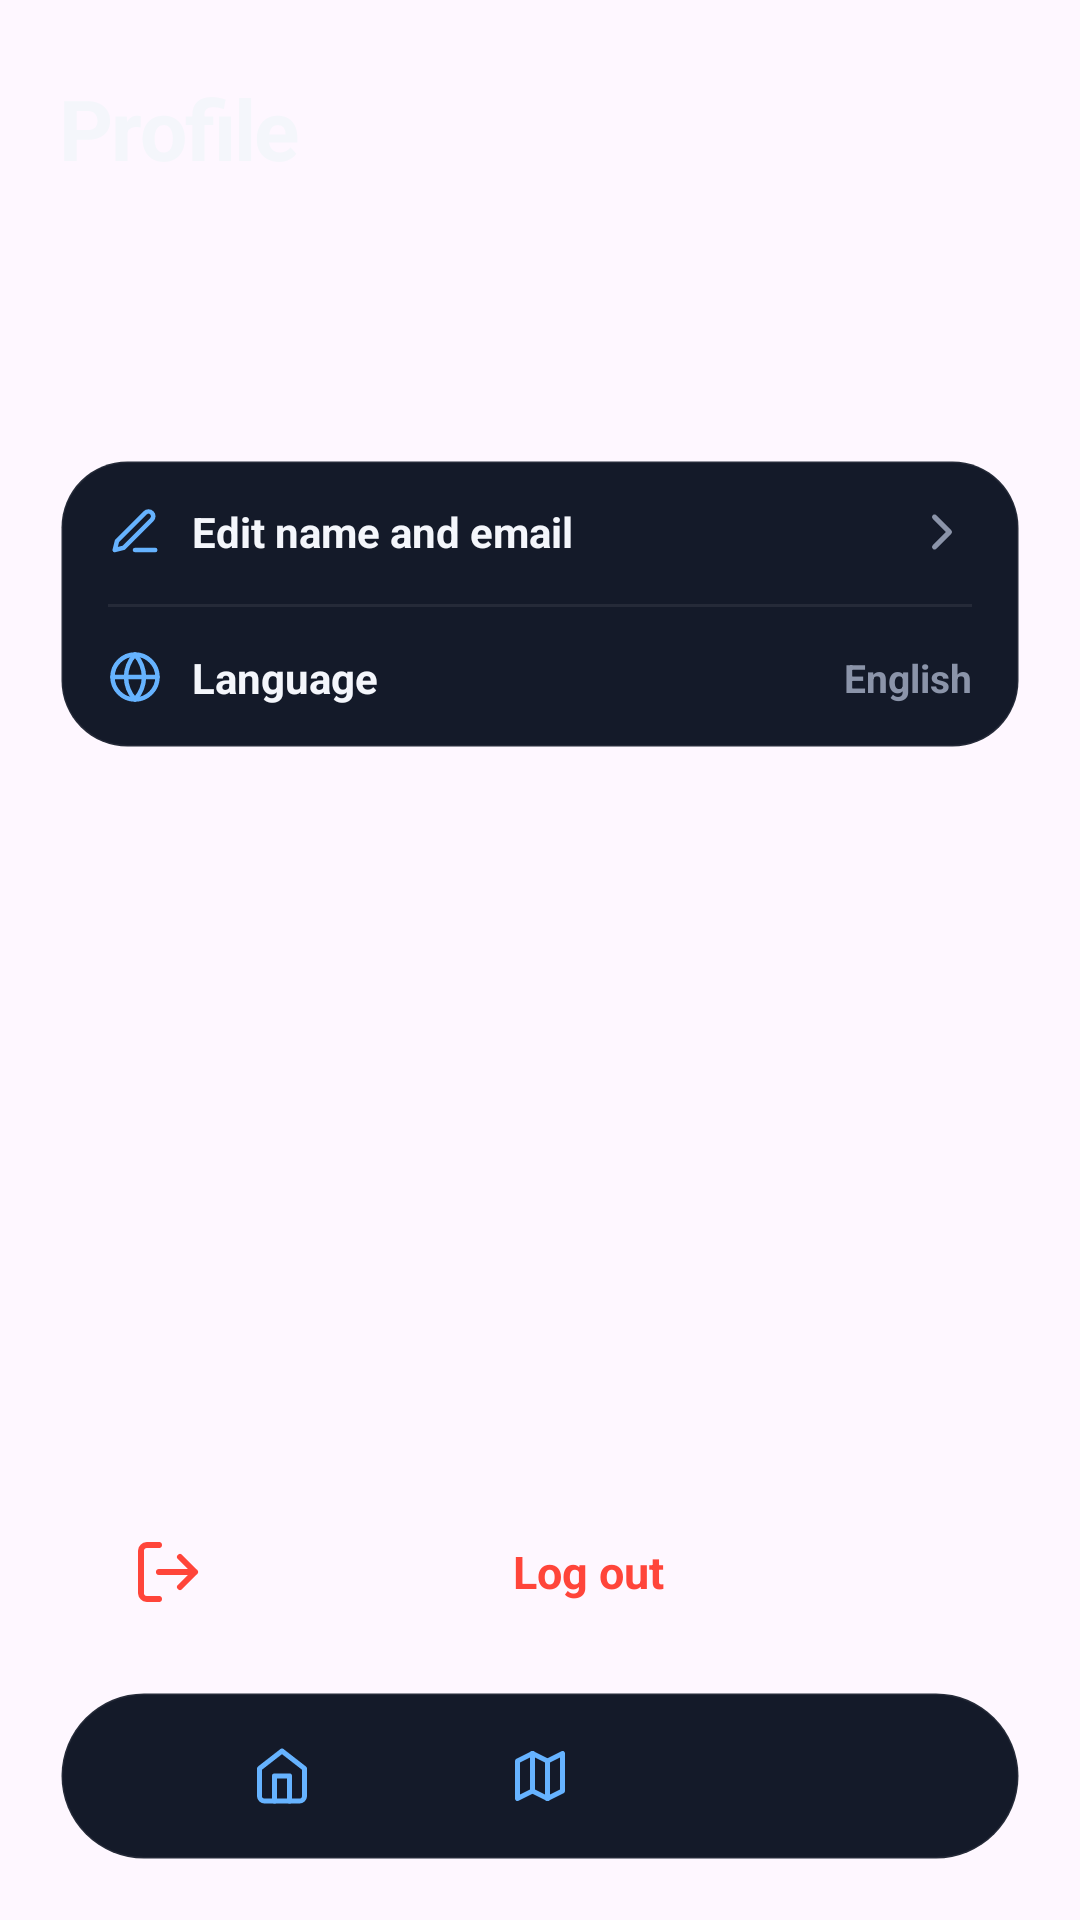

Layout XML and referenced resources for this Android screen:
<!-- AndroidManifest.xml: application theme Theme.Stride_Proyect -->
<!-- res/layout/activity_profile.xml -->
<?xml version="1.0" encoding="utf-8"?>
<LinearLayout xmlns:android="http://schemas.android.com/apk/res/android"
    xmlns:app="http://schemas.android.com/apk/res-auto"
    xmlns:tools="http://schemas.android.com/tools"
    android:layout_width="match_parent"
    android:layout_height="match_parent"
    android:orientation="vertical"
    android:paddingHorizontal="20dp"
    android:paddingTop="24dp"
    android:paddingBottom="20dp">

    <TextView
        android:letterSpacing="-0.02"
        android:textColor="@color/stride_text"
        android:textSize="28sp"
        android:textStyle="bold"
        android:layout_width="wrap_content"
        android:layout_height="wrap_content"
        android:text="@string/TextProfileTitle" />

    <LinearLayout
        android:layout_width="match_parent"
        android:layout_height="wrap_content"
        android:layout_marginTop="18dp"
        android:gravity="center_vertical"
        android:orientation="horizontal">
        <ImageView
            android:id="@+id/profilePhoto"
            android:layout_width="60dp"
            android:layout_height="60dp"
            android:contentDescription="@string/TextProfilePhotoDescription"
            android:src="@drawable/bg_avatar" />
        <LinearLayout
            android:layout_width="0dp"
            android:layout_height="wrap_content"
            android:layout_marginStart="14dp"
            android:layout_weight="1"
            android:orientation="vertical">
            <TextView
                android:layout_width="wrap_content"
                android:layout_height="wrap_content"
                android:id="@+id/profileName"
                android:textColor="@color/stride_text"
                android:textSize="17sp"
                android:textStyle="bold"
                tools:text="Jeremy" />
            <TextView
                android:layout_width="wrap_content"
                android:layout_height="wrap_content"
                android:id="@+id/profileEmail"
                android:textColor="@color/stride_muted"
                android:textSize="13sp"
                tools:text="jere@gmail.com" />
        </LinearLayout>
    </LinearLayout>

    <LinearLayout
        android:background="@drawable/bg_card"
        android:layout_width="match_parent"
        android:layout_height="wrap_content"
        android:layout_marginTop="14dp"
        android:orientation="vertical"
        android:paddingHorizontal="16dp">
            <LinearLayout
                android:id="@+id/editProfileRow"
                android:layout_width="match_parent"
                android:layout_height="wrap_content"
                android:gravity="center_vertical"
                android:orientation="horizontal"
                android:paddingVertical="14dp">
                <ImageView
                    android:layout_width="18dp"
                    android:layout_height="18dp"
                    android:importantForAccessibility="no"
                    android:src="@drawable/ic_pen"
                    android:tint="@color/stride_accent_light" />
                <TextView
                    android:layout_height="wrap_content"
                    android:textColor="@color/stride_text"
                    android:layout_width="0dp"
                    android:layout_marginStart="10dp"
                    android:layout_weight="1"
                    android:text="@string/TextProfileEdit"
                    android:textSize="14sp"
                    android:textStyle="bold" />
                <ImageView
                    android:layout_width="20dp"
                    android:layout_height="20dp"
                    android:importantForAccessibility="no"
                    android:src="@drawable/ic_chevron_right"
                    android:tint="@color/stride_muted" />
            </LinearLayout>
            <View android:layout_width="match_parent" android:layout_height="1dp" android:background="@color/stride_line" />
            <LinearLayout
                android:id="@+id/languageRow"
                android:layout_width="match_parent"
                android:layout_height="wrap_content"
                android:gravity="center_vertical"
                android:orientation="horizontal"
                android:paddingVertical="14dp">
                <ImageView
                    android:layout_width="18dp"
                    android:layout_height="18dp"
                    android:importantForAccessibility="no"
                    android:src="@drawable/ic_globe"
                    android:tint="@color/stride_accent_light" />
                <TextView
                    android:layout_height="wrap_content"
                    android:textColor="@color/stride_text"
                    android:layout_width="0dp"
                    android:layout_marginStart="10dp"
                    android:layout_weight="1"
                    android:text="@string/TextProfileLanguage"
                    android:textSize="14sp"
                    android:textStyle="bold" />
                <TextView
                    android:layout_width="wrap_content"
                    android:layout_height="wrap_content"
                    android:textColor="@color/stride_muted"
                    android:textSize="13sp"
                    android:text="@string/TextProfileLanguageValue"
                    android:textStyle="bold" />
            </LinearLayout>
    </LinearLayout>

    <View android:layout_width="match_parent" android:layout_height="0dp" android:layout_weight="1" />

    <TextView
        android:layout_width="match_parent"
        android:layout_height="wrap_content"
        android:id="@+id/logoutButton"
        android:background="@drawable/bg_button_ghost"
        android:clickable="true"
        android:focusable="true"
        android:gravity="center"
        android:minHeight="52dp"
        android:textSize="15sp"
        android:textStyle="bold"
        android:layout_marginBottom="14dp"
        android:drawableStart="@drawable/ic_logout"
        android:drawablePadding="8dp"
        android:drawableTint="@color/stride_danger"
        android:paddingHorizontal="24dp"
        android:text="@string/TextProfileLogout"
        android:textColor="@color/stride_danger" />

    <LinearLayout
        android:layout_width="match_parent"
        android:layout_height="wrap_content"
        android:background="@drawable/bg_nav_pill"
        android:gravity="center"
        android:orientation="horizontal"
        android:padding="10dp">

        <View android:layout_width="0dp" android:layout_height="1dp" android:layout_weight="1" />

        <FrameLayout
            android:id="@+id/navHome"
            android:layout_width="44dp"
            android:layout_height="36dp"
            android:contentDescription="@string/TextNavHome">
            <ImageView
                android:id="@+id/navHomeIcon"
                android:layout_width="20dp"
                android:layout_height="20dp"
                android:layout_gravity="center"
                android:importantForAccessibility="no"
                android:src="@drawable/ic_home"
                android:tint="@color/stride_accent_light" />
        </FrameLayout>

        <View android:layout_width="0dp" android:layout_height="1dp" android:layout_weight="1" />

        <FrameLayout
            android:id="@+id/navMap"
            android:layout_width="44dp"
            android:layout_height="36dp"
            android:contentDescription="@string/TextNavMap">
            <ImageView
                android:id="@+id/navMapIcon"
                android:layout_width="20dp"
                android:layout_height="20dp"
                android:layout_gravity="center"
                android:importantForAccessibility="no"
                android:src="@drawable/ic_map"
                android:tint="@color/stride_accent_light" />
        </FrameLayout>

        <View android:layout_width="0dp" android:layout_height="1dp" android:layout_weight="1" />

        <FrameLayout
            android:id="@+id/navProfile"
            android:layout_width="44dp"
            android:layout_height="36dp"
            android:contentDescription="@string/TextNavProfile">
            <ImageView
                android:id="@+id/navProfileImage"
                android:layout_width="28dp"
                android:layout_height="28dp"
                android:layout_gravity="center"
                android:src="@drawable/bg_avatar_small" />
        </FrameLayout>

        <View android:layout_width="0dp" android:layout_height="1dp" android:layout_weight="1" />
    </LinearLayout>
</LinearLayout>
<!-- resources referenced by this layout -->
<resources>
  <color name="stride_accent_light">#66B3FF</color>
  <color name="stride_danger">#FF453A</color>
  <color name="stride_line">#12FFFFFF</color>
  <color name="stride_muted">#8B94A9</color>
  <color name="stride_text">#F4F6FB</color>
  <!-- drawable bg_avatar (drawable) -->
  <?xml version="1.0" encoding="utf-8"?>
  <layer-list xmlns:android="http://schemas.android.com/apk/res/android">
      <item android:drawable="@drawable/bg_avatar_gradient" />
      <item
          android:drawable="@drawable/ic_user"
          android:left="16dp"
          android:top="16dp"
          android:right="16dp"
          android:bottom="16dp" />
  </layer-list>
  <!-- drawable bg_avatar_small (drawable) -->
  <?xml version="1.0" encoding="utf-8"?>
  <layer-list xmlns:android="http://schemas.android.com/apk/res/android">
      <item android:drawable="@drawable/bg_avatar_gradient" />
      <item
          android:drawable="@drawable/ic_user"
          android:left="6dp"
          android:top="6dp"
          android:right="6dp"
          android:bottom="6dp" />
  </layer-list>
  <!-- drawable bg_card (drawable) -->
  <?xml version="1.0" encoding="utf-8"?>
  <shape xmlns:android="http://schemas.android.com/apk/res/android" android:shape="rectangle">
      <solid android:color="@color/stride_surface" />
      <stroke android:width="1dp" android:color="@color/stride_line" />
      <corners android:radius="22dp" />
  </shape>
  <!-- drawable bg_nav_pill (drawable) -->
  <?xml version="1.0" encoding="utf-8"?>
  <shape xmlns:android="http://schemas.android.com/apk/res/android" android:shape="rectangle">
      <solid android:color="@color/stride_surface" />
      <stroke android:width="1dp" android:color="@color/stride_line" />
      <corners android:radius="100dp" />
  </shape>
  <!-- drawable ic_chevron_right (drawable) -->
  <?xml version="1.0" encoding="utf-8"?>
  <vector xmlns:android="http://schemas.android.com/apk/res/android"
      android:width="24dp"
      android:height="24dp"
      android:viewportWidth="24"
      android:viewportHeight="24">
      <path
          android:pathData="M9 18l6-6-6-6"
          android:strokeColor="#FFFFFFFF"
          android:strokeWidth="2"
          android:strokeLineCap="round"
          android:strokeLineJoin="round"
          android:fillColor="#00000000" />
  </vector>
  <!-- drawable ic_logout (drawable) -->
  <?xml version="1.0" encoding="utf-8"?>
  <vector xmlns:android="http://schemas.android.com/apk/res/android"
      android:width="24dp"
      android:height="24dp"
      android:viewportWidth="24"
      android:viewportHeight="24">
      <path
          android:pathData="M9 21H5a2 2 0 0 1-2-2V5a2 2 0 0 1 2-2h4M16 17l5-5-5-5M21 12H9"
          android:strokeColor="#FFFFFFFF"
          android:strokeWidth="2"
          android:strokeLineCap="round"
          android:strokeLineJoin="round"
          android:fillColor="#00000000" />
  </vector>
  <string name="TextNavHome">Home</string>
  <string name="TextNavMap">Map</string>
  <string name="TextNavProfile">Profile</string>
  <string name="TextProfileEdit">Edit name and email</string>
  <string name="TextProfileLanguage">Language</string>
  <string name="TextProfileLanguageValue">English</string>
  <string name="TextProfileLogout">Log out</string>
  <string name="TextProfilePhotoDescription">Profile photo, tap to change</string>
  <string name="TextProfileTitle">Profile</string>
  <style name="Theme.Stride_Proyect" parent="Base.Theme.Stride_Proyect" />
  <color name="stride_surface">#141A29</color>
  <style name="Base.Theme.Stride_Proyect" parent="Theme.Material3.DayNight.NoActionBar">
          
          
      </style>
</resources>
